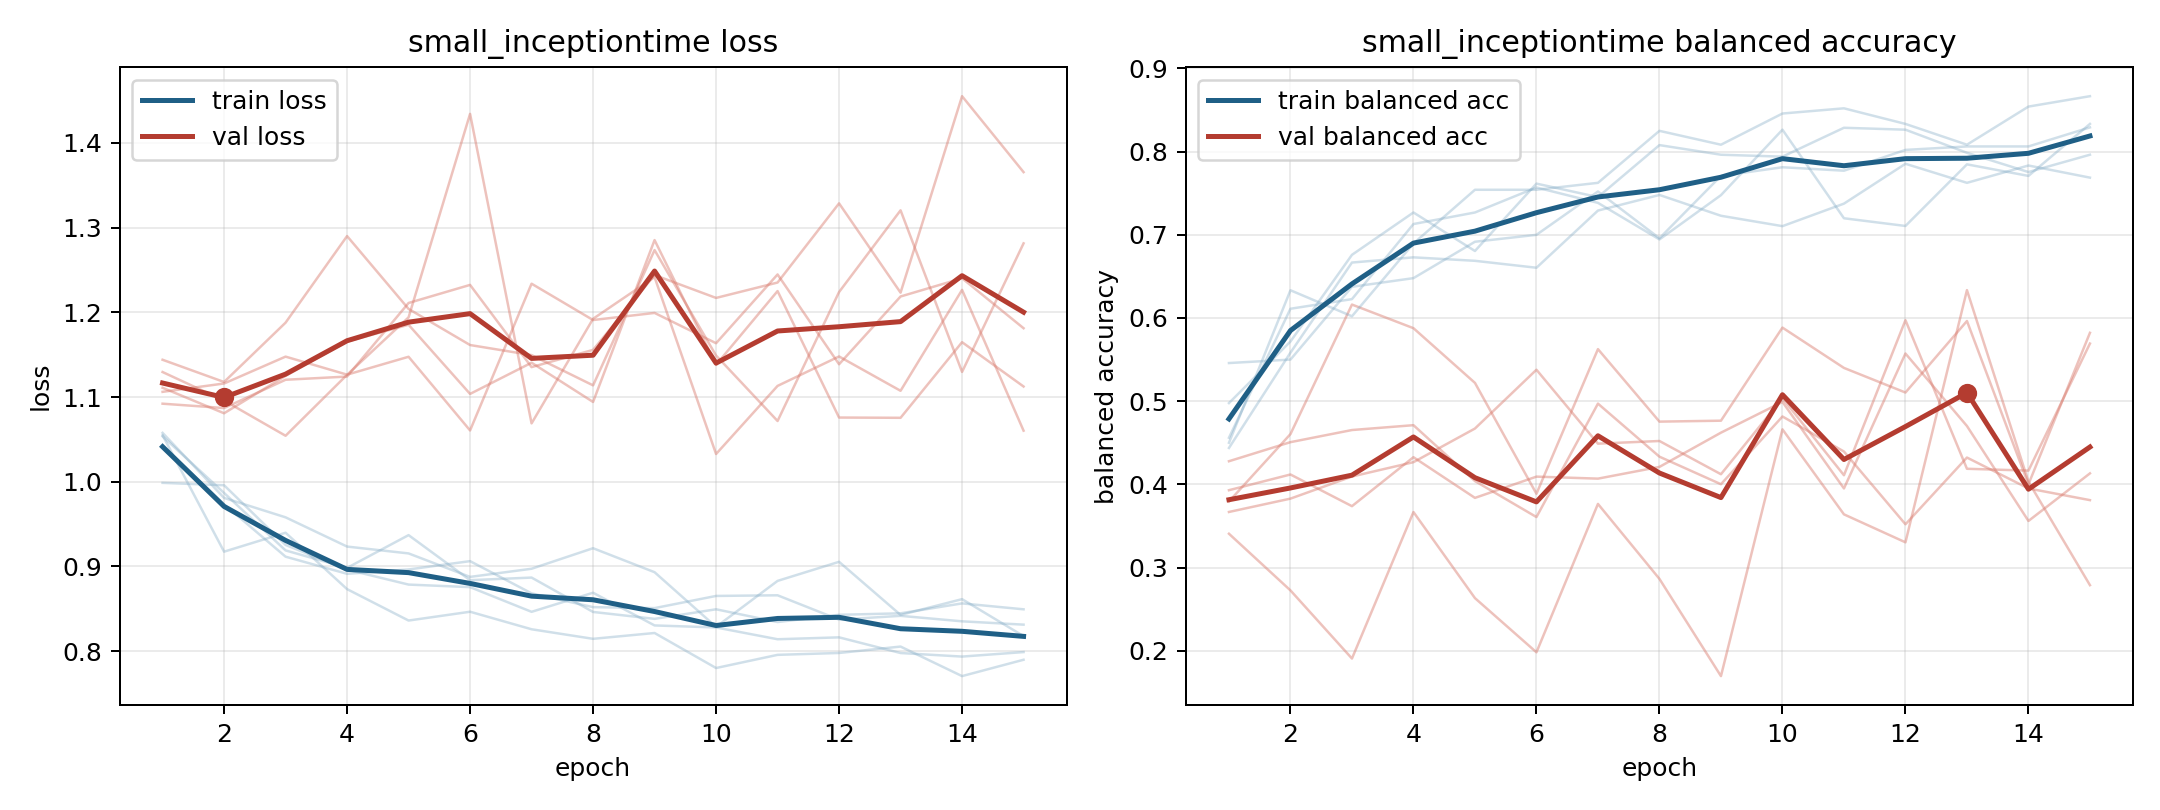

Source data for this figure (header and first rows):
model, fold, epoch, train_loss, train_balanced_accuracy, val_loss, val_balanced_accuracy
small_inceptiontime, 1, 1, 1.058, 0.456, 1.13, 0.3794
small_inceptiontime, 1, 2, 0.9809, 0.6111, 1.096, 0.4604
small_inceptiontime, 1, 3, 0.958, 0.6227, 1.054, 0.6162
small_inceptiontime, 1, 4, 0.9235, 0.713, 1.126, 0.5877
small_inceptiontime, 1, 5, 0.9154, 0.7269, 1.194, 0.522
small_inceptiontime, 1, 6, 0.8877, 0.7569, 1.434, 0.3887
small_inceptiontime, 1, 7, 0.8973, 0.7384, 1.069, 0.5626
small_inceptiontime, 1, 8, 0.9215, 0.6944, 1.192, 0.4754
small_inceptiontime, 1, 9, 0.8932, 0.7477, 1.242, 0.4765
small_inceptiontime, 1, 10, 0.8287, 0.8264, 1.033, 0.5884
small_inceptiontime, 1, 11, 0.883, 0.7199, 1.113, 0.54
small_inceptiontime, 1, 12, 0.9055, 0.7106, 1.148, 0.5104
small_inceptiontime, 1, 13, 0.8428, 0.7847, 1.107, 0.5964
small_inceptiontime, 1, 14, 0.8614, 0.7708, 1.227, 0.4
small_inceptiontime, 1, 15, 0.8178, 0.8333, 1.06, 0.5822
small_inceptiontime, 2, 1, 0.9987, 0.5458, 1.106, 0.3668
small_inceptiontime, 2, 2, 0.9959, 0.55, 1.116, 0.3828
small_inceptiontime, 2, 3, 0.9254, 0.6375, 1.148, 0.4094
small_inceptiontime, 2, 4, 0.8963, 0.6479, 1.126, 0.4267
small_inceptiontime, 2, 5, 0.8786, 0.6917, 1.148, 0.4671
small_inceptiontime, 2, 6, 0.8756, 0.7, 1.061, 0.5378
small_inceptiontime, 2, 7, 0.8464, 0.7521, 1.234, 0.4489
small_inceptiontime, 2, 8, 0.869, 0.6958, 1.191, 0.4521
small_inceptiontime, 2, 9, 0.8304, 0.7708, 1.199, 0.4122
small_inceptiontime, 2, 10, 0.828, 0.7812, 1.164, 0.5036
small_inceptiontime, 2, 11, 0.8141, 0.7771, 1.245, 0.411
small_inceptiontime, 2, 12, 0.8163, 0.8021, 1.139, 0.5974
small_inceptiontime, 2, 13, 0.7978, 0.8063, 1.219, 0.4187
small_inceptiontime, 2, 14, 0.7936, 0.8063, 1.24, 0.4165
small_inceptiontime, 2, 15, 0.7989, 0.8292, 1.181, 0.5693
small_inceptiontime, 3, 1, 1.042, 0.4437, 1.111, 0.393
small_inceptiontime, 3, 2, 0.9734, 0.5583, 1.081, 0.4118
small_inceptiontime, 3, 3, 0.9115, 0.6667, 1.125, 0.3738
small_inceptiontime, 3, 4, 0.8913, 0.6729, 1.166, 0.4326
small_inceptiontime, 3, 5, 0.8965, 0.6688, 1.185, 0.3837
small_inceptiontime, 3, 6, 0.9063, 0.6604, 1.104, 0.4093
small_inceptiontime, 3, 7, 0.8682, 0.7292, 1.141, 0.4069
small_inceptiontime, 3, 8, 0.852, 0.7479, 1.094, 0.421
small_inceptiontime, 3, 9, 0.8508, 0.7229, 1.285, 0.4621
small_inceptiontime, 3, 10, 0.8652, 0.7104, 1.138, 0.4991
small_inceptiontime, 3, 11, 0.866, 0.7375, 1.225, 0.3951
small_inceptiontime, 3, 12, 0.8372, 0.7854, 1.076, 0.5573
small_inceptiontime, 3, 13, 0.8417, 0.7625, 1.076, 0.4701
small_inceptiontime, 3, 14, 0.8352, 0.7833, 1.165, 0.356
small_inceptiontime, 3, 15, 0.8313, 0.7687, 1.112, 0.4132
small_inceptiontime, 4, 1, 1.055, 0.45, 1.092, 0.4278
small_inceptiontime, 4, 2, 0.9175, 0.6333, 1.087, 0.4507
small_inceptiontime, 4, 3, 0.9398, 0.6021, 1.12, 0.4653
small_inceptiontime, 4, 4, 0.8732, 0.6896, 1.124, 0.4711
small_inceptiontime, 4, 5, 0.8361, 0.7542, 1.211, 0.4039
small_inceptiontime, 4, 6, 0.8465, 0.7542, 1.232, 0.3607
small_inceptiontime, 4, 7, 0.8259, 0.7625, 1.135, 0.497
small_inceptiontime, 4, 8, 0.8146, 0.825, 1.156, 0.4333
small_inceptiontime, 4, 9, 0.8214, 0.8083, 1.244, 0.4001
small_inceptiontime, 4, 10, 0.7801, 0.8458, 1.217, 0.4816
small_inceptiontime, 4, 11, 0.7956, 0.8521, 1.235, 0.4395
small_inceptiontime, 4, 12, 0.7979, 0.8333, 1.329, 0.352
small_inceptiontime, 4, 13, 0.8054, 0.8083, 1.223, 0.4322
small_inceptiontime, 4, 14, 0.7705, 0.8542, 1.455, 0.3951
small_inceptiontime, 4, 15, 0.7899, 0.8667, 1.366, 0.381
... 15 more rows
